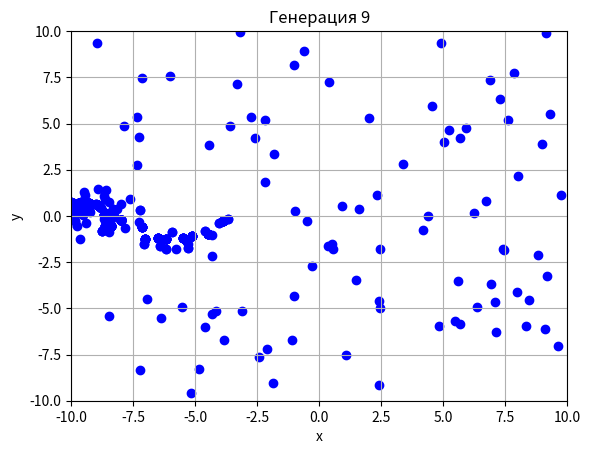

Generate this figure with matplotlib:
import numpy as np
import matplotlib.pyplot as plt


def func(x, y):
    return 3*x + 2*y**2


def generate_population(size, bounds):
    population = np.random.uniform(low=bounds[0], high=bounds[1], size=(size, 2))
    return population


def evaluate_fitness(population):
    return func(population[:, 0], population[:, 1])


def select_parents(population, fitness, num_parents):
    parents_idx = np.argsort(fitness)[:num_parents]
    return population[parents_idx]


def crossover(parents, offspring_size):
    offspring = np.zeros(offspring_size)
    for k in range(offspring_size[0]):
        parent1_idx = k % parents.shape[0]
        parent2_idx = (k + 1) % parents.shape[0]

        offspring[k, 0] = (parents[parent1_idx, 0] + parents[parent2_idx, 0]) / 2
        offspring[k, 1] = (parents[parent1_idx, 1] + parents[parent2_idx, 1]) / 2
    return offspring


def mutate(offspring, mutation_rate=0.1):
    for idx in range(offspring.shape[0]):
        if np.random.rand() < mutation_rate:
            random_value_x = np.random.uniform(-1.0, 1.0)
            random_value_y = np.random.uniform(-1.0, 1.0)
            offspring[idx, 0] += random_value_x
            offspring[idx, 1] += random_value_y
    return offspring


def plot_population(population, gen_num, bounds):
    plt.scatter(population[:, 0], population[:, 1], c='blue', marker='o')
    plt.xlim(bounds)
    plt.ylim(bounds)
    plt.title(f'Генерация {gen_num}')
    plt.xlabel('x')
    plt.ylabel('y')
    plt.grid(True)
    plt.pause(1)


def genetic_algorithm(bounds, pop_size=100, num_generations=10, num_parents=10):
    population = generate_population(pop_size, bounds)
    
    for gen in range(num_generations):
        fitness = evaluate_fitness(population)
        
        plot_population(population, gen, bounds)
        
        parents = select_parents(population, fitness, num_parents)
        offspring_size = (pop_size - parents.shape[0], 2)
        offspring = crossover(parents, offspring_size)
        offspring = mutate(offspring)
        
        population[:parents.shape[0]] = parents
        population[parents.shape[0]:] = offspring
    
    best_solution_idx = np.argmin(evaluate_fitness(population))
    best_solution = population[best_solution_idx]
    print(f'Лучшее решение: x = {best_solution[0]}, y = {best_solution[1]}, f(x, y) = {func(best_solution[0], best_solution[1])}')


bounds = [-10, 10]  # Границы поиска
genetic_algorithm(bounds)

plt.show()
